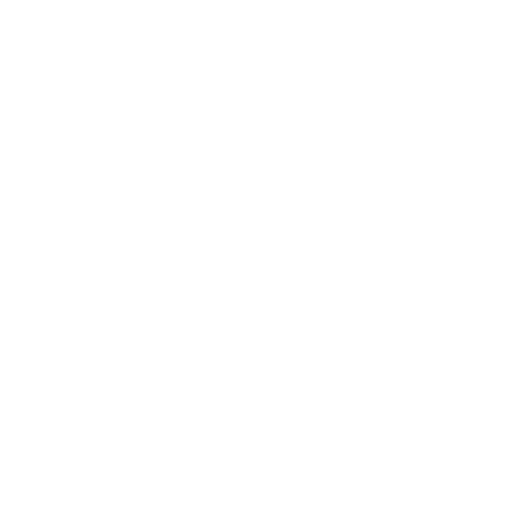
t = 0.00 s
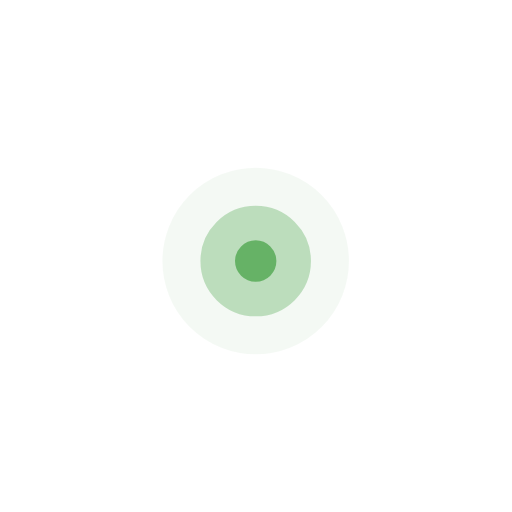
t = 0.45 s
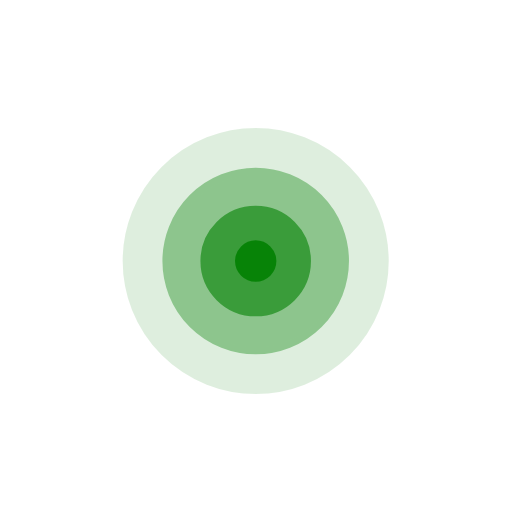
t = 0.85 s
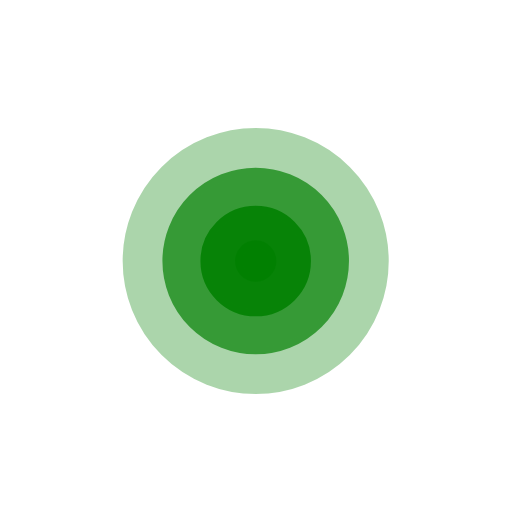
t = 1.25 s
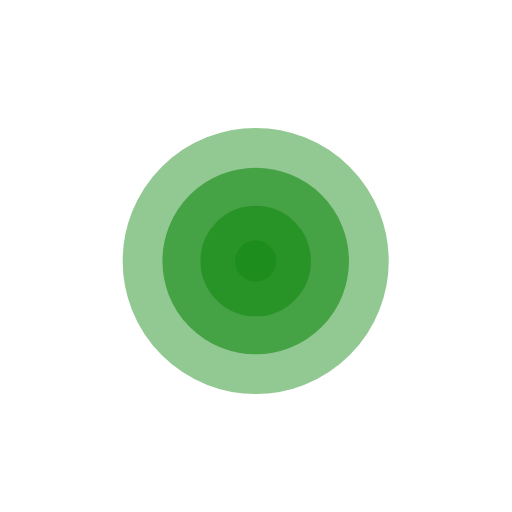
t = 1.75 s
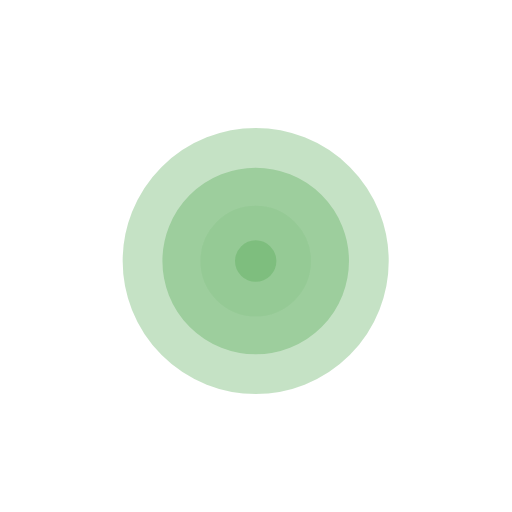
t = 2.15 s

The animated SVG that drew these frames (rendered in a browser with its animation timeline set to each time). Animation: 4 SMIL elements (animate=4); one cycle of 2.60 s, repeats indefinitely.

<?xml version="1.0" encoding="UTF-8"?>
<svg enable-background="new 0 0 150 150" space="preserve" version="1.1" viewBox="0 0 150 150" xmlns="http://www.w3.org/2000/svg">
<circle cx="74.911" cy="76.481" r="26.329" fill="green" opacity="0" stroke="green" stroke-miterlimit="10" stroke-width="2">
<animate attributeName="opacity" begin=".4" dur="2s" repeatCount="indefinite" values="0;.8;0"/>
</circle>
<circle cx="74.911" cy="76.481" r="15.19" fill="green" opacity="0" stroke="green" stroke-miterlimit="10" stroke-width="2">
<animate attributeName="opacity" begin=".2" dur="2s" repeatCount="indefinite" values="0;.9;0"/>
</circle>
<circle cx="74.911" cy="76.481" r="5.063" fill="green" opacity="0" stroke="green" stroke-miterlimit="10" stroke-width="2">
<animate attributeName="opacity" begin="0" dur="2s" repeatCount="indefinite" values="0;1;0"/>
</circle>
<circle cx="74.911" cy="76.481" r="37.975" fill="green" opacity="0" stroke="green" stroke-miterlimit="10" stroke-width="2">
<animate attributeName="opacity" begin=".6" dur="2s" repeatCount="indefinite" values="0;.5;0"/>
</circle>
</svg>
